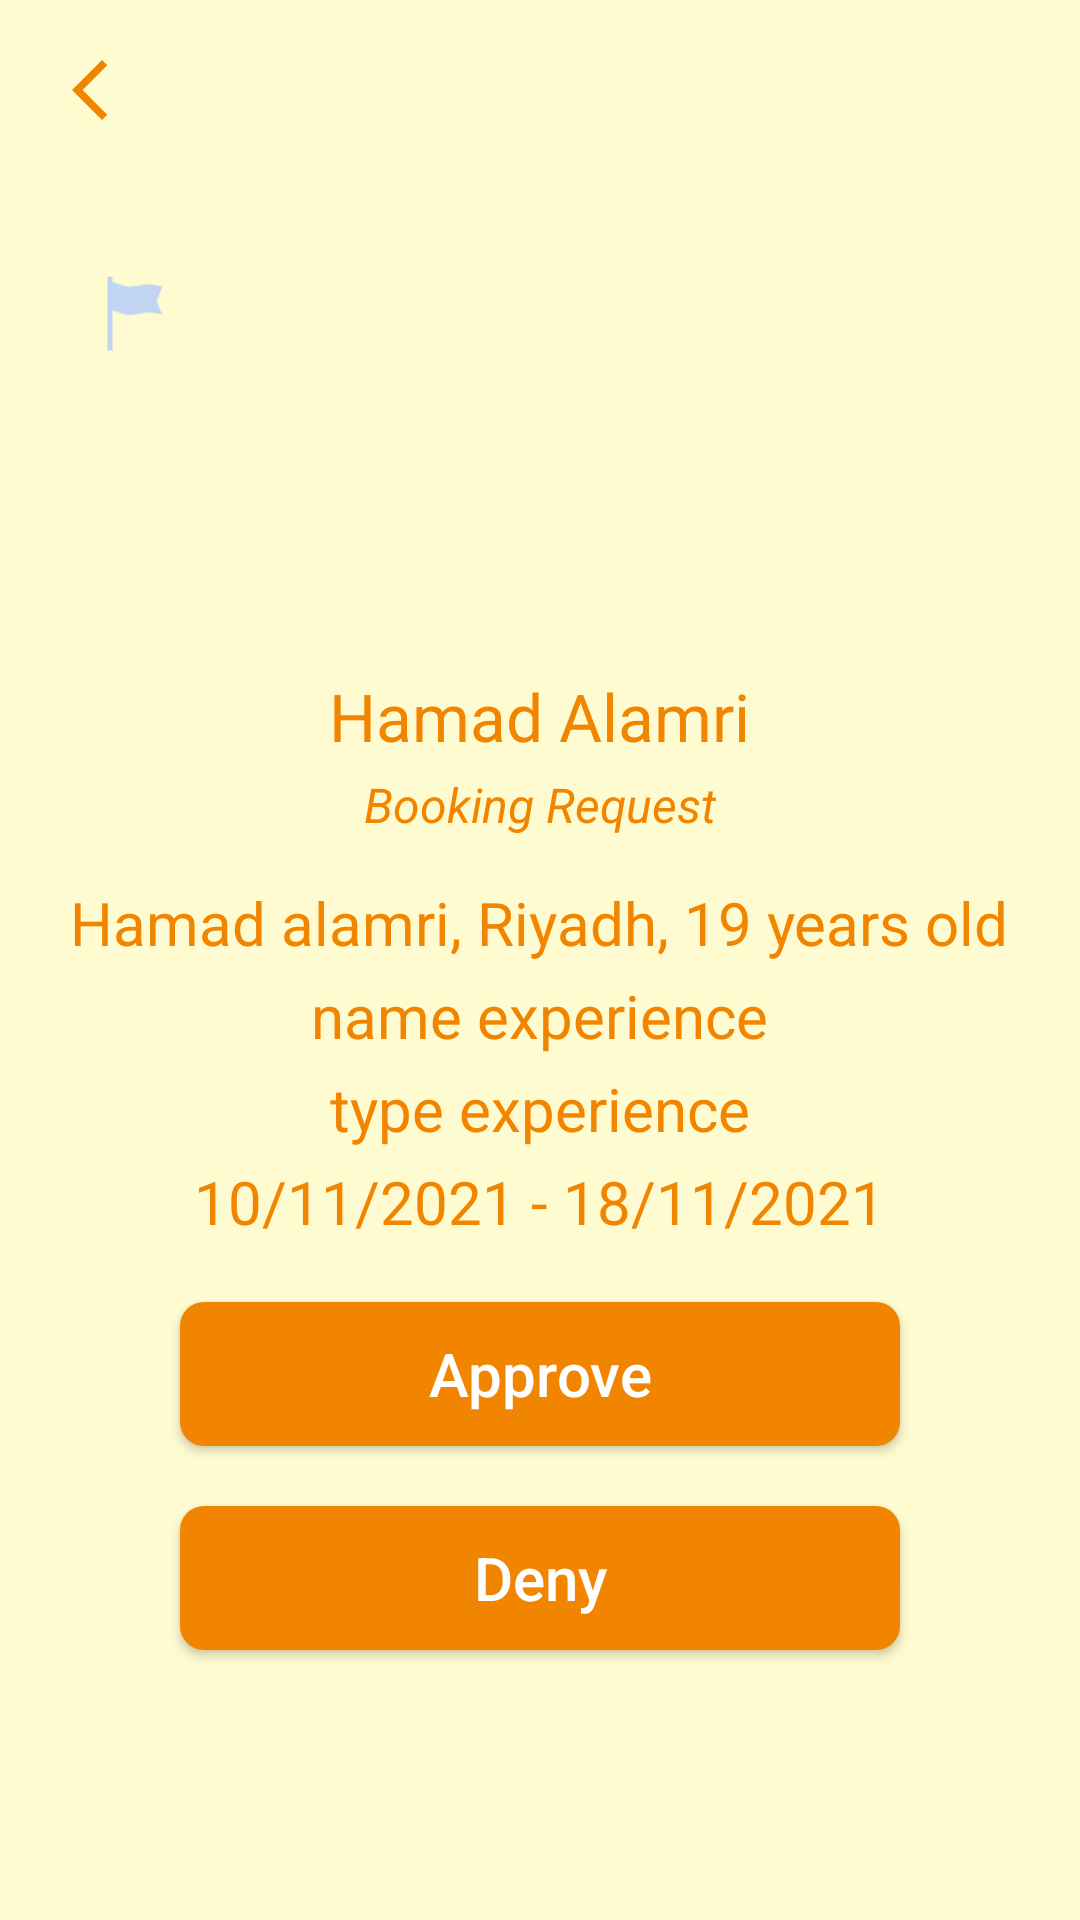

This screen was rendered from an Android layout file. Write that file and the resources it references.
<!-- AndroidManifest.xml: application theme Theme.Magharib -->
<!-- res/layout/activity_details_booking_requests.xml -->
<?xml version="1.0" encoding="utf-8"?>

<LinearLayout xmlns:android="http://schemas.android.com/apk/res/android"
    xmlns:tools="http://schemas.android.com/tools"
    android:layout_width="match_parent"
    android:layout_height="match_parent"
    android:background="#fffbd1"
    android:orientation="vertical"
    tools:context=".Host.DetailsBookingRequestsActivity">


    <androidx.appcompat.widget.AppCompatImageView
        android:id="@+id/image_back"
        android:layout_width="wrap_content"
        android:layout_height="wrap_content"
        android:layout_margin="10dp"
        android:background="?attr/selectableItemBackgroundBorderless"
        android:padding="8dp"
        android:src="@drawable/ic_back" />


    <ScrollView
        android:layout_width="match_parent"
        android:layout_height="match_parent"
        android:fillViewport="true">

        <LinearLayout
            android:layout_width="match_parent"
            android:layout_height="match_parent"
            android:orientation="vertical">


            <FrameLayout
                android:layout_width="match_parent"
                android:layout_height="wrap_content"
                android:orientation="horizontal">

                <androidx.appcompat.widget.AppCompatImageView
                    android:id="@+id/image_report"
                    android:layout_width="@dimen/dp50"
                    android:layout_height="@dimen/dp50"
                    android:layout_margin="@dimen/dp20"
                    android:background="?attr/selectableItemBackground"
                    android:scaleType="fitXY"
                    android:src="@drawable/image_flag" />

                <androidx.appcompat.widget.AppCompatImageView
                    android:layout_width="120dp"
                    android:layout_height="@dimen/dp150"
                    android:layout_gravity="center_horizontal"
                    android:layout_marginTop="@dimen/dp4"
                    android:scaleType="fitXY"
                    android:src="@drawable/image_profile" />

            </FrameLayout>


            <androidx.appcompat.widget.AppCompatTextView
                android:id="@+id/tv_user_name"
                android:layout_width="wrap_content"
                android:layout_height="wrap_content"
                android:layout_gravity="center"
                android:layout_marginStart="@dimen/dp10"
                android:layout_marginTop="@dimen/dp10"
                android:layout_marginEnd="@dimen/dp10"
                android:gravity="center"
                android:text="Hamad Alamri"
                android:textColor="@color/orange"
                android:textSize="@dimen/sp22" />

            <androidx.appcompat.widget.AppCompatTextView
                android:layout_width="wrap_content"
                android:layout_height="wrap_content"
                android:layout_gravity="center"
                android:layout_marginStart="@dimen/dp10"
                android:layout_marginTop="@dimen/dp4"
                android:layout_marginEnd="@dimen/dp10"
                android:gravity="center"
                android:text="Booking Request"
                android:textColor="@color/orange"
                android:textSize="@dimen/sp16"
                android:textStyle="italic" />

            <androidx.appcompat.widget.AppCompatTextView
                android:id="@+id/tv_information_user"
                android:layout_width="wrap_content"
                android:layout_height="wrap_content"
                android:layout_gravity="center"
                android:layout_marginStart="@dimen/dp10"
                android:layout_marginTop="@dimen/dp15"
                android:layout_marginEnd="@dimen/dp10"
                android:gravity="center"
                android:text="Hamad alamri, Riyadh, 19 years old"
                android:textColor="@color/orange"
                android:textSize="@dimen/sp20" />

            <androidx.appcompat.widget.AppCompatTextView
                android:id="@+id/tv_name_experience"
                android:layout_width="wrap_content"
                android:layout_height="wrap_content"
                android:layout_gravity="center"
                android:layout_marginStart="@dimen/dp10"
                android:layout_marginTop="@dimen/dp4"
                android:layout_marginEnd="@dimen/dp10"
                android:gravity="center"
                android:text="name experience"
                android:textColor="@color/orange"
                android:textSize="@dimen/sp20" />

            <androidx.appcompat.widget.AppCompatTextView
                android:id="@+id/tv_type_experience"
                android:layout_width="wrap_content"
                android:layout_height="wrap_content"
                android:layout_gravity="center"
                android:layout_marginStart="@dimen/dp10"
                android:layout_marginTop="@dimen/dp4"
                android:layout_marginEnd="@dimen/dp10"
                android:gravity="center"
                android:text="type experience"
                android:textColor="@color/orange"
                android:textSize="@dimen/sp20" />

            <androidx.appcompat.widget.AppCompatTextView
                android:id="@+id/tv_date"
                android:layout_width="wrap_content"
                android:layout_height="wrap_content"
                android:layout_gravity="center"
                android:layout_marginStart="@dimen/dp10"
                android:layout_marginTop="@dimen/dp4"
                android:layout_marginEnd="@dimen/dp10"
                android:gravity="center"
                android:text="10/11/2021 - 18/11/2021"
                android:textColor="@color/orange"
                android:textSize="@dimen/sp20" />


            <androidx.appcompat.widget.AppCompatButton
                android:id="@+id/btn_approve"
                android:layout_width="match_parent"
                android:layout_height="wrap_content"
                android:layout_marginStart="@dimen/dp60"
                android:layout_marginTop="@dimen/dp20"
                android:layout_marginEnd="@dimen/dp60"
                android:background="@drawable/shape_btn"
                android:text="@string/approve"
                android:textAllCaps="false"
                android:textColor="@color/white"
                android:textSize="@dimen/sp20" />

            <androidx.appcompat.widget.AppCompatButton
                android:id="@+id/btn_deny"
                android:layout_width="match_parent"
                android:layout_height="wrap_content"
                android:layout_marginStart="@dimen/dp60"
                android:layout_marginTop="@dimen/dp20"
                android:layout_marginEnd="@dimen/dp60"
                android:background="@drawable/shape_btn"
                android:text="@string/deny"
                android:textAllCaps="false"
                android:textColor="@color/white"
                android:textSize="@dimen/sp20" />
        </LinearLayout>

    </ScrollView>

</LinearLayout>
<!-- resources referenced by this layout -->
<resources>
  <color name="orange">#f28500</color>
  <color name="white">#FFFFFFFF</color>
  <dimen name="dp10">10dp</dimen>
  <dimen name="dp15">15dp</dimen>
  <dimen name="dp150">150dp</dimen>
  <dimen name="dp20">20dp</dimen>
  <dimen name="dp4">4dp</dimen>
  <dimen name="dp50">50dp</dimen>
  <dimen name="dp60">60dp</dimen>
  <dimen name="sp16">16sp</dimen>
  <dimen name="sp20">20sp</dimen>
  <dimen name="sp22">22sp</dimen>
  <!-- drawable ic_back (drawable) -->
  <vector xmlns:android="http://schemas.android.com/apk/res/android"
      android:width="24dp"
      android:height="24dp"
      android:viewportWidth="24"
      android:viewportHeight="24"
  >
    <path
        android:fillColor="@color/orange"
        android:pathData="M17.77,3.77l-1.77,-1.77l-10,10l10,10l1.77,-1.77l-8.23,-8.23z"/>
  </vector>
  <!-- drawable image_flag: png bitmap (drawable, 1058 bytes) -->
  <!-- drawable shape_btn (drawable) -->
  <?xml version="1.0" encoding="utf-8"?>
  
  <ripple xmlns:android="http://schemas.android.com/apk/res/android"
      xmlns:tools="http://schemas.android.com/tools"
      android:color="#CF7201"
      tools:ignore="NewApi">
      <item>
          <shape>
              <solid android:color="@color/orange" />
              <corners android:radius="@dimen/dp8" />
          </shape>
      </item>
  </ripple>
  <string name="approve">Approve</string>
  <string name="deny">Deny</string>
  <style name="Theme.Magharib" parent="Theme.MaterialComponents.DayNight.NoActionBar">
          
          <item name="colorPrimary">@color/purple_500</item>
          <item name="colorPrimaryVariant">@color/purple_700</item>
          <item name="colorOnPrimary">@color/white</item>
          
          <item name="colorSecondary">@color/teal_200</item>
          <item name="colorSecondaryVariant">@color/teal_700</item>
          <item name="colorOnSecondary">@color/black</item>
          
          <item name="android:statusBarColor" tools:targetApi="l">?attr/colorPrimaryVariant</item>
          
      </style>
  <dimen name="dp8">8dp</dimen>
  <color name="purple_500">#FF6200EE</color>
  <color name="purple_700">#181819</color>
  <color name="teal_200">#f28500</color>
  <color name="teal_700">#FF018786</color>
  <color name="black">#FF000000</color>
</resources>
